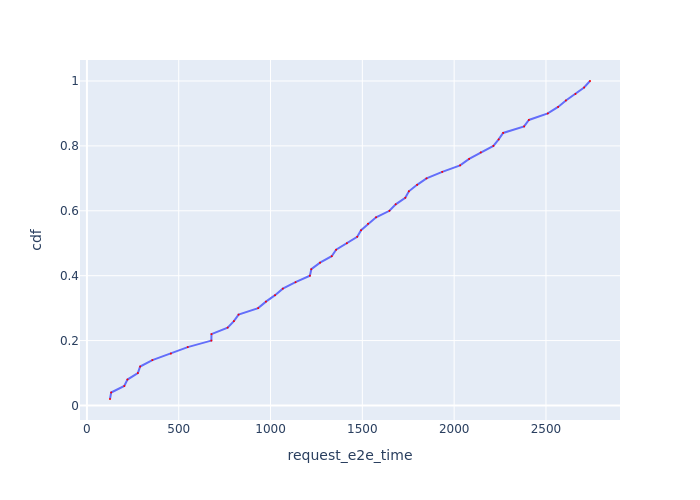

The file beside this chart, header and first rows:
Request Id, request_e2e_time, cdf
0_1, 125.7, 0.02
0_0, 132, 0.04
0_2, 203.5, 0.06
0_3, 220.8, 0.08
0_4, 277.4, 0.1
0_5, 289.8, 0.12
0_6, 356.5, 0.14
0_8, 457.3, 0.16
0_9, 549, 0.18
0_10, 677.8, 0.2
0_7, 678.4, 0.22
0_12, 766.6, 0.24
0_11, 800.4, 0.26
0_13, 825.9, 0.28
0_14, 932.7, 0.3
0_15, 975, 0.32
0_16, 1025, 0.34
0_17, 1067, 0.36
0_18, 1136, 0.38
0_20, 1214, 0.4
0_19, 1222, 0.42
0_21, 1270, 0.44
0_22, 1333, 0.46
0_24, 1357, 0.48
0_23, 1416, 0.5
0_26, 1472, 0.52
0_25, 1493, 0.54
0_28, 1531, 0.56
0_27, 1575, 0.58
0_29, 1648, 0.6
0_31, 1682, 0.62
0_30, 1734, 0.64
0_32, 1753, 0.66
0_33, 1798, 0.68
0_34, 1849, 0.7
0_35, 1935, 0.72
0_36, 2033, 0.74
0_37, 2082, 0.76
0_38, 2145, 0.78
0_40, 2214, 0.8
0_39, 2242, 0.82
0_41, 2267, 0.84
0_42, 2381, 0.86
0_43, 2407, 0.88
0_45, 2510, 0.9
0_44, 2566, 0.92
0_46, 2609, 0.94
0_47, 2661, 0.96
0_49, 2708, 0.98
0_48, 2740, 1.0
